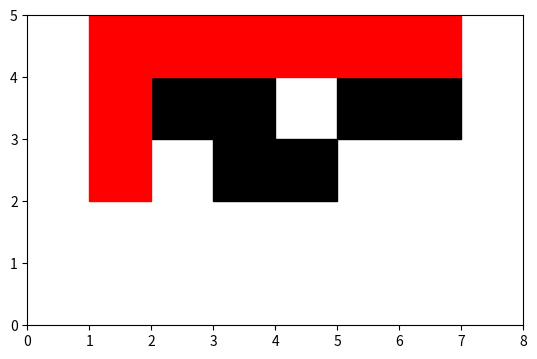

Recreate this plot in Python.
import heapq
import matplotlib.pyplot as plt
import matplotlib.patches as patches

def dijkstra(maze, start, end):
    rows, cols = len(maze), len(maze[0])
    directions = [(1, 0), (-1, 0), (0, 1), (0, -1)]

    # Priority queue for Dijkstra's algorithm
    pq = [(0, start)]
    distances = {start: 0}

    while pq:
        current_dist, current_node = heapq.heappop(pq)

        if current_node == end:
            break

        for dr, dc in directions:
            new_row, new_col = current_node[0] + dr, current_node[1] + dc

            if 0 <= new_row < rows and 0 <= new_col < cols and maze[new_row][new_col] == 0:
                new_dist = current_dist + 1

                if (new_row, new_col) not in distances or new_dist < distances[(new_row, new_col)]:
                    distances[(new_row, new_col)] = new_dist
                    heapq.heappush(pq, (new_dist, (new_row, new_col)))

    # Reconstruct the path
    path = []
    current = end

    while current != start:
        path.append(current)
        neighbors = [(current[0] + dr, current[1] + dc) for dr, dc in directions]
        current = min(neighbors, key=lambda x: distances.get(x, float('inf')))

    path.append(start)
    path.reverse()
    return path

def visualize_maze(maze, path):
    fig, ax = plt.subplots()

    # Plot maze
    for row in range(len(maze)):
        for col in range(len(maze[0])):
            if maze[row][col] == 1:
                rect = patches.Rectangle((col, row), 1, 1, linewidth=1, edgecolor='black', facecolor='black')
                ax.add_patch(rect)

    # Plot path
    for node in path:
        rect = patches.Rectangle((node[1], node[0]), 1, 1, linewidth=1, edgecolor='red', facecolor='red')
        ax.add_patch(rect)

    ax.set_aspect('equal', 'box')
    plt.xlim(0, len(maze[0]))
    plt.ylim(0, len(maze))
    plt.show()

# Example usage for a 5x8 maze:


maze_5x8 = [
    [0, 0, 0, 0, 0, 0, 0, 0],
    [0, 0, 0, 0, 0, 0, 0, 0],
    [0, 0, 0, 1, 1, 0, 0, 0],
    [0, 0, 1, 1, 0, 1, 1, 0],
    [0, 0, 0, 0, 0, 0, 0, 0]
]

start_point_5x8 = (2, 1)
end_point_5x8 = (5, 6)

result_path_5x8 = dijkstra(maze_5x8, start_point_5x8, end_point_5x8)
print("Shortest path:", result_path_5x8)

# Visualize maze and path
visualize_maze(maze_5x8, result_path_5x8)
